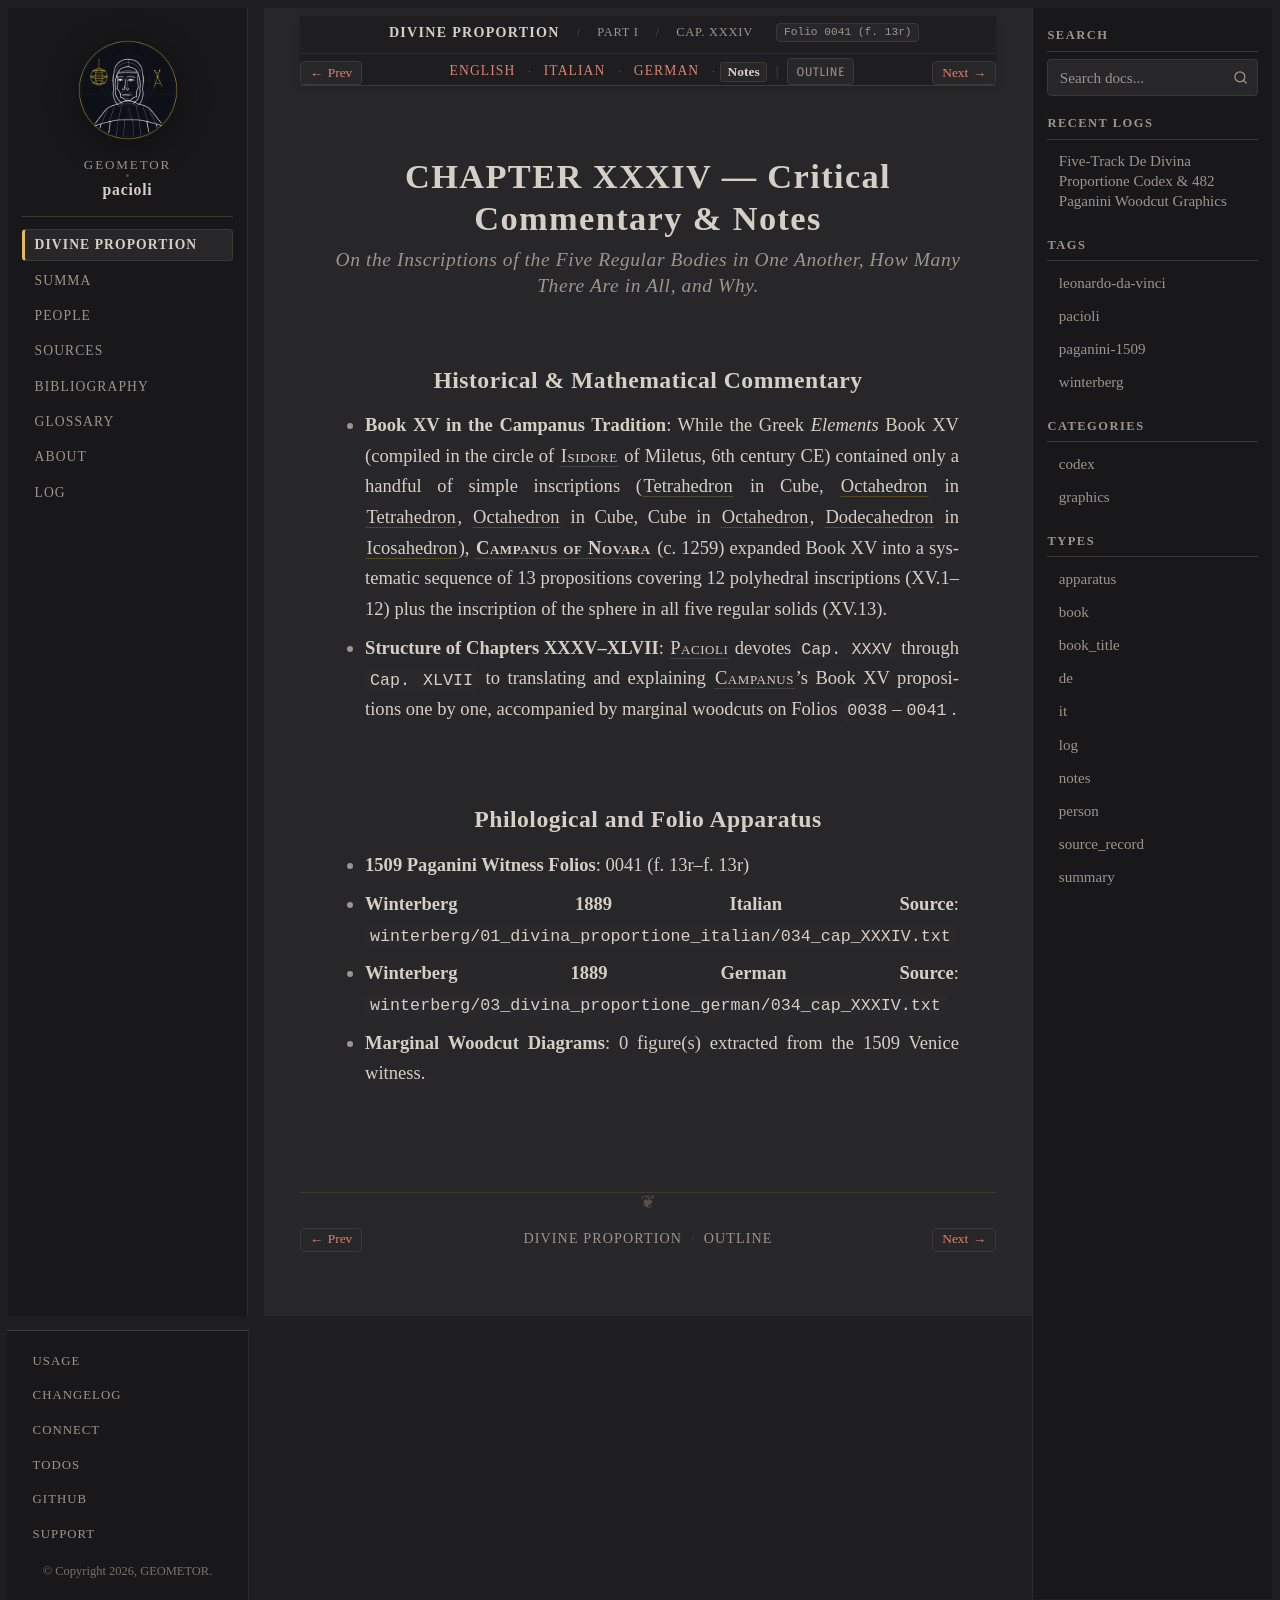

repository: geometor/pacioli · page: de_divina_proportione/compendio/cap_34/notes.html · generator: sphinx

:type: notes
:tracks: English: index | Italian: it | German: de | Notes: notes
:layout: book
:canonical_id: Cap. XXXIV
:folio: 0041 (f. 13r)

.. _compendio-cap_34-notes:

CHAPTER XXXIV — Critical Commentary & Notes
===========================================

.. rubric:: On the Inscriptions of the Five Regular Bodies in One Another, How Many There Are in All, and Why.

Historical & Mathematical Commentary
------------------------------------

- **Book XV in the Campanus Tradition**: While the Greek *Elements* Book XV (compiled in the circle of :person:`Isidore <isidore>` of Miletus, 6th century CE) contained only a handful of simple inscriptions (:term:`Tetrahedron <tetrahedron>` in Cube, :term:`Octahedron <octahedron>` in :term:`Tetrahedron <tetrahedron>`, :term:`Octahedron <octahedron>` in Cube, Cube in :term:`Octahedron <octahedron>`, :term:`Dodecahedron <dodecahedron>` in :term:`Icosahedron <icosahedron>`), :person:`**Campanus of Novara** <campanus>` (c. 1259) expanded Book XV into a systematic sequence of 13 propositions covering 12 polyhedral inscriptions (XV.1–12) plus the inscription of the sphere in all five regular solids (XV.13).
- **Structure of Chapters XXXV–XLVII**: :person:`Pacioli <pacioli>` devotes ``Cap. XXXV`` through ``Cap. XLVII`` to translating and explaining :person:`Campanus <campanus>`'s Book XV propositions one by one, accompanied by marginal woodcuts on Folios ``0038``–``0041``.

Philological and Folio Apparatus
--------------------------------

- **1509 Paganini Witness Folios**: 0041 (f. 13r–f. 13r)
- **Winterberg 1889 Italian Source**: ``winterberg/01_divina_proportione_italian/034_cap_XXXIV.txt``
- **Winterberg 1889 German Source**: ``winterberg/03_divina_proportione_german/034_cap_XXXIV.txt``
- **Marginal Woodcut Diagrams**: 0 figure(s) extracted from the 1509 Venice witness.
